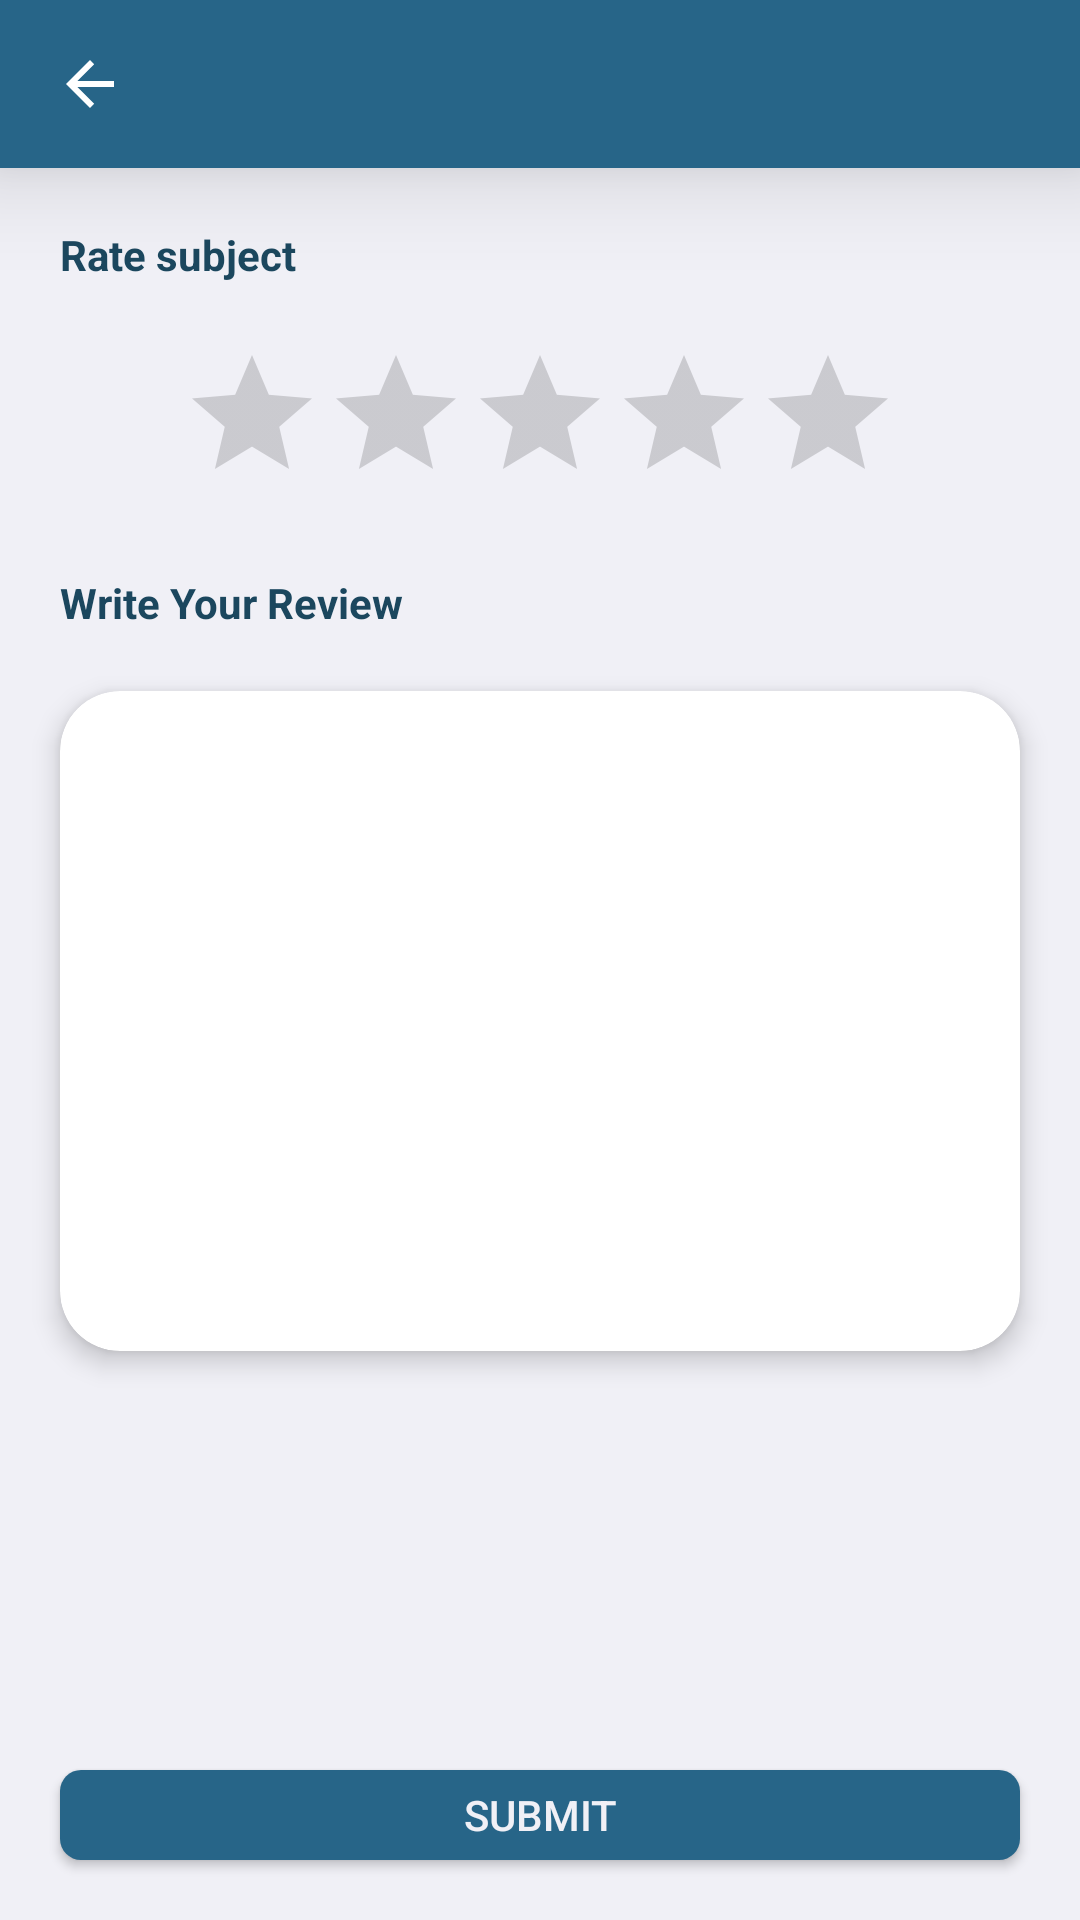

The Android layout XML behind this screen, and the referenced resources:
<!-- AndroidManifest.xml: activity theme AppTheme.NoActionBar -->
<!-- res/layout/activity_push_review.xml -->
<?xml version="1.0" encoding="utf-8"?>
<LinearLayout xmlns:android="http://schemas.android.com/apk/res/android"
    xmlns:app="http://schemas.android.com/apk/res-auto"
    xmlns:tools="http://schemas.android.com/tools"
    android:layout_width="match_parent"
    android:layout_height="match_parent"
    android:background="@color/backGroundColour"
    android:orientation="vertical"
    tools:context=".Activities.PushReviewActivity">

    <RelativeLayout
        android:id="@+id/toolbar"
        style="@style/Base_ToolbarStyle"
        android:layout_width="match_parent"
        android:layout_height="?attr/actionBarSize"
        android:layout_marginBottom="-1dp"
        android:elevation="20dp"
        tools:targetApi="lollipop">

        <ImageButton
            android:layout_width="40dp"
            android:layout_height="40dp"
            android:layout_centerVertical="true"
            android:layout_marginStart="10dp"
            android:layout_marginLeft="10dp"
            android:background="@drawable/ripple_effect_oval_no_background"
            android:onClick="back"
            android:scaleType="centerInside"
            android:src="@drawable/abc_vector_test" />

        <TextView
            android:id="@+id/TitleCode"
            android:layout_width="wrap_content"
            android:layout_height="wrap_content"
            android:layout_centerInParent="true"
            android:textColor="#FFFFFF"
            android:textSize="20sp" />


    </RelativeLayout>

    <TextView
        android:layout_width="wrap_content"
        android:layout_height="wrap_content"
        android:layout_gravity="center_vertical"
        android:layout_marginStart="20dp"
        android:layout_marginTop="20dp"
        android:text="Rate subject"
        android:textSize="14sp"
        android:textStyle="bold" />

    <RatingBar
        android:id="@+id/ratingBar"
        style="?android:attr/ratingBarStyle"
        android:layout_width="wrap_content"
        android:layout_height="wrap_content"
        android:layout_gravity="center"
        android:layout_margin="20dp"
        android:max="5"
        android:rating="0"
        android:transformPivotX="0dp"
        android:transformPivotY="0dp" />

    <TextView
        android:layout_width="wrap_content"
        android:layout_height="wrap_content"
        android:layout_gravity="center_vertical"
        android:layout_marginStart="20dp"
        android:text="Write Your Review"
        android:textSize="14sp"
        android:textStyle="bold" />

    <androidx.cardview.widget.CardView
        android:id="@+id/cardView"
        android:layout_width="match_parent"
        android:layout_height="wrap_content"
        android:layout_marginLeft="20dp"
        android:layout_marginTop="20dp"
        android:layout_marginRight="20dp"
        android:layout_marginBottom="10dp"
        app:cardBackgroundColor="@color/white"
        app:cardCornerRadius="20dp"
        app:cardElevation="5dp">

        <EditText
            android:id="@+id/review"
            android:layout_width="match_parent"
            android:layout_height="200dp"
            android:layout_margin="10dp"
            android:background="@android:color/transparent"
            android:gravity="start"
            android:inputType="textMultiLine"
            android:textSize="16sp" />


    </androidx.cardview.widget.CardView>

    <Space
        android:layout_width="wrap_content"
        android:layout_height="0dp"
        android:layout_weight="1" />

    <Button
        android:id="@+id/next"
        android:layout_width="match_parent"
        android:layout_height="30dp"
        android:layout_gravity="center"
        android:layout_marginStart="20dp"
        android:layout_marginEnd="20dp"
        android:layout_marginBottom="20dp"
        android:background="@drawable/tip_button_invert"
        android:onClick="submit"
        android:text="submit"
        android:textColor="@color/backGroundColour" />

</LinearLayout>
<!-- resources referenced by this layout -->
<resources>
  <color name="backGroundColour">#F0F0F6</color>
  <color name="white">#FFFFFF</color>
  <!-- drawable tip_button_invert (drawable) -->
  <?xml version="1.0" encoding="utf-8"?>
  <selector xmlns:android="http://schemas.android.com/apk/res/android">
  
      <item android:state_pressed="true">
          <shape android:shape="rectangle">
              <corners android:radius="3dp"
                  android:bottomRightRadius="7dp"
                  android:bottomLeftRadius="7dp"
                  android:topLeftRadius="7dp"
                  android:topRightRadius="7dp" />
              <solid android:color="@color/colorRipple" />
          </shape>
      </item>
      <item android:state_focused="true">
          <shape android:shape="rectangle">
              <corners android:radius="3dp"
                  android:bottomRightRadius="7dp"
                  android:bottomLeftRadius="7dp"
                  android:topLeftRadius="7dp"
                  android:topRightRadius="7dp"/>
              <solid
                  android:color="@color/colorPrimary" />
          </shape>
      </item>
      <item>
          <shape android:shape="rectangle">
              <corners android:radius="3dp"
                  android:bottomRightRadius="7dp"
                  android:bottomLeftRadius="7dp"
                  android:topLeftRadius="7dp"
                  android:topRightRadius="7dp"/>
              <solid
                  android:color="@color/colorPrimary" />
          </shape>
      </item>
  
  </selector>
  <style name="Base_ToolbarStyle">
          <item name="popupTheme">@style/ThemeOverlay.AppCompat.Light</item>
          <item name="android:background">?colorPrimary</item>
      </style>
  <style name="AppTheme.NoActionBar">
          <item name="windowActionBar">false</item>
          <item name="windowNoTitle">true</item>
          <item name="android:windowLightStatusBar" tools:ignore="NewApi">true</item>
          <item name="android:statusBarColor" tools:ignore="NewApi">@color/colorPrimaryDark</item>
      </style>
  <color name="colorRipple">#c1c1c0</color>
  <color name="colorPrimary">#276588</color>
  <color name="colorPrimaryDark">#1B475E</color>
</resources>
